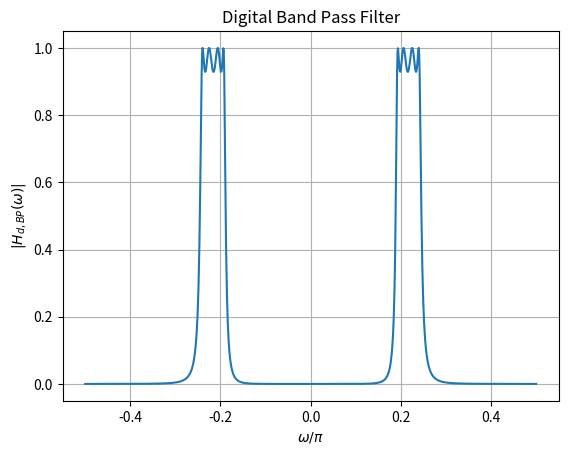

This chart was generated by the following Python code:
import numpy as np
import matplotlib.pyplot as plt
from sympy import symbols, exp, I

# Define symbolic variables
s, s_L, z, omega = symbols('s s_L z omega')

# Given transfer function
H_s_L = 0.3125/(1.0*s_L**4 + 1.1068*s_L**3 + 1.6124*s_L**2 + 0.91397*s_L + 0.336555)

Omega_0_val = 0.352
B_val = 0.0884


s_L_expr = (s**2 + Omega_0_val**2) / (B_val * s)
H_s = H_s_L.subs(s_L, s_L_expr)

# Substitute s expression
s_expr = (1 - z**(-1)) / (1 + z**(-1))
H_s = H_s.subs(s, s_expr)

# Define the expression for z
z_expr = exp(1j * omega)

# Substitute z expression
H_z = H_s.subs(z, z_expr)


omega_values = np.linspace(-np.pi/2, np.pi/2, 1000)  
H_values = [np.abs(H_z.evalf(subs={omega: om_val})) for om_val in omega_values]

# Plot
plt.plot(omega_values/np.pi, H_values)
plt.xlabel(r'$\omega/\pi$')
plt.ylabel(r'$|H_{d,BP}(\omega)|$')
plt.title("Digital Band Pass Filter")
plt.grid(True)
plt.savefig("Digital_BPF.png")
